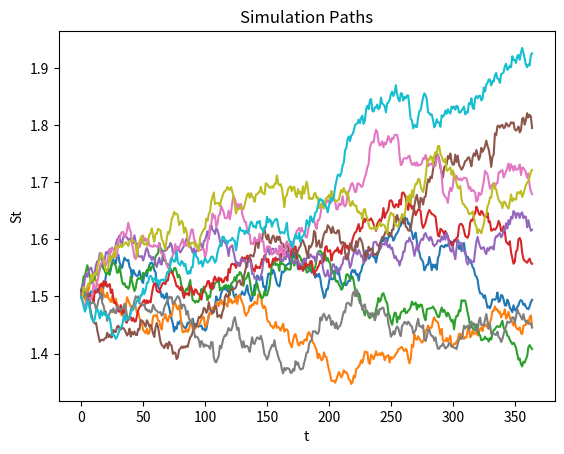

Write Python code to recreate this figure.
import numpy as np
import math
from scipy.stats import norm
import matplotlib.pyplot as plt


class Price(object):
    def __init__(self, mu, sigma, dt, S0):
        self._mu = mu
        self._sigma = sigma
        self._S0 = S0
        self.dt = dt
        self.St = S0

    def price_next_step(self):
        zt = np.random.randn()
        self.St = self.St + self._mu * self.St * self.dt + self._sigma * self.St * zt * np.sqrt(self.dt)
        return self.St

    def simulation_path(self, n_steps, m_paths):
        St = np.ones(m_paths) * self.St
        St_paths = []
        for _ in range(n_steps):
            zt = np.random.normal(size=m_paths)
            St = St + self._mu * St * self.dt + self._sigma * St * zt * np.sqrt(self.dt)
            St_paths.append(St)
        St_paths = np.array(St_paths).T
        return St_paths


class HestonPrice(object):
    def __init__(self, kappa, theta, epsilon, rho, S0, V0, dt):
        self._kappa = kappa
        self._theta = theta
        self._epsilon = epsilon
        self._rho = rho
        self._S0 = S0
        self._V0 = V0
        self.Vt = V0
        self.St = S0
        self.dt = dt

    def price_next_step(self):
        Zs = np.random.randn()
        Zv = self._rho * Zs + np.sqrt(1 - self._rho ** 2) * np.random.randn()
        self.Vt = max(self.Vt, 0.0000001)
        self.St = self.St * np.exp(np.sqrt(self.Vt * self.dt) * Zs - self.Vt * self.dt / 2)
        self.Vt = self.Vt + self._kappa * (self._theta - self.Vt) * self.dt + self._epsilon * np.sqrt(self.Vt * self.dt) * Zv
        return self.St

    def simulation_path(self, n_steps, m_paths):
        Vt = np.ones(m_paths) * self._V0
        St = np.ones(m_paths) * self._S0
        St_paths, Vt_paths = [], []
        for _ in range(0, n_steps):
            Zs = np.random.normal(size=m_paths)
            Zv = self._rho * Zs + np.sqrt(1 - self._rho ** 2) * np.random.normal(size=n_steps)
            Vt = np.maximum(Vt, 0.0000001)
            St = St * np.exp(np.sqrt(Vt * self.dt) * Zs - Vt * self.dt / 2)
            Vt = Vt + self._kappa * (self._theta - Vt) * dt + self._epsilon * np.sqrt(Vt * self.dt) * Zv
            St_paths.append(St)
            Vt_paths.append(Vt)
        St_paths = np.array(St_paths).T
        Vt_paths = np.array(Vt_paths).T
        return St_paths, Vt_paths


class GeometricBrownianMotion(object):
    def __init__(self, initial_price, mu, volatility, dt, T):
        self.current_price = initial_price
        self.initial_price = initial_price
        self._mu = mu
        self._volatility = volatility
        self._dt = dt
        self._T = T
        self.prices = []
        self.simulate_paths()

    def simulate_paths(self):
        time_remain = self._T
        while time_remain - self._dt > 0:
            dWt = np.random.normal(0, math.sqrt(self._dt))
            dYt = self._mu*self._dt + self._volatility*dWt
            self.current_price += dYt*self.current_price
            self.prices.append(self.current_price)
            time_remain -= self._dt


class EuropeanOption(object):
    def __init__(self, asset_price, asset_volatility, strike_price, time_to_expiration, risk_free_rate):
        self._asset_price = asset_price
        self._volatility = asset_volatility
        self._strike_price = strike_price
        self._time_to_expiration = time_to_expiration
        self._risk_free_rate = risk_free_rate
        self.price_call = self.call_price()
        self.price_put = self.put_price()

    def call_price(self):
        b = math.exp(-self._risk_free_rate * self._time_to_expiration)
        x1 = math.log(self._asset_price / self._strike_price) + (self._risk_free_rate + .5 * (self._volatility**2)) * self._time_to_expiration
        x1 = x1 / (self._volatility * (np.sqrt(self._time_to_expiration)))
        z1 = norm.cdf(x1)
        z1 = z1 * self._asset_price
        x2 = x1 - (self._volatility * (np.sqrt(self._time_to_expiration)))
        z2 = norm.cdf(x2)
        z2 = b * self._strike_price * z2
        return z1 - z2

    def put_price(self):
        b = math.exp(-self._risk_free_rate * self._time_to_expiration)
        return self._strike_price*b - self._asset_price + self.price_call


def payoff_call(St, K):
    return max(0.0, St - K)


def payoff_put(St, K):
    return max(0.0, K - St)


if __name__ == '__main__':
    # test Geometric Brownian Motion generation
    paths = 10
    initial_price = 1.5
    drift = .08
    volatility = .1
    dt = 1 / 365
    T = 1
    price_paths = []

    for i in range(0, paths):
        price_paths.append(GeometricBrownianMotion(initial_price, drift, volatility, dt, T).prices)

    for price_path in price_paths:
        plt.plot(price_path)
    plt.xlabel('t')
    plt.ylabel('St')
    plt.title('Simulation Paths')
    plt.show()

    # test pricing using BS model
    ec = EuropeanOption(100, .3, 100, 1, .01)
    print(ec.price_call)
    print(ec.price_put)